76-way image classification set "dataset" from GitHub (eddie772tw/R6Assist); label vocabulary: Ace, Alibi, Amaru, Aruni, Ash, Azami, Bandit, Blackbeard, Blitz, Brava, Buck, capitão, Castle, Caveira, Clash, Deimos, Denari, Doc, Dokkaebi, Echo, Ela, Fenrir, Finka, Flores, Frost, Fuze, Glaz, Goyo, Gridlock, Grim, Hibana, Iana, Jackal, jäger, Kaid, Kali, Kapkan, Lesion, Lion, Maestro, Maverick, Melusi, Mira, Montagne, Mozzie, Mute, Nomad, Oryx, Osa, Pulse, Ram, Rauora, Recruit attacker, Recruit defender, Rook, Sens, Sentry, skopós, Sledge, Smoke, Solis, Striker, Tachanka, Thatcher, Thermite, Thorn, Thunderbird, Tubarao, Twitch, Valkyrie, Vigil, Wamai, Warden, Ying, Zero, Zofia.

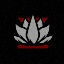
Label: Aruni

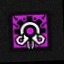
Label: skopós

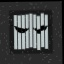
Label: Vigil

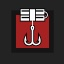
Label: Kapkan

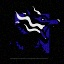
Label: Fenrir

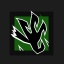
Label: Amaru
